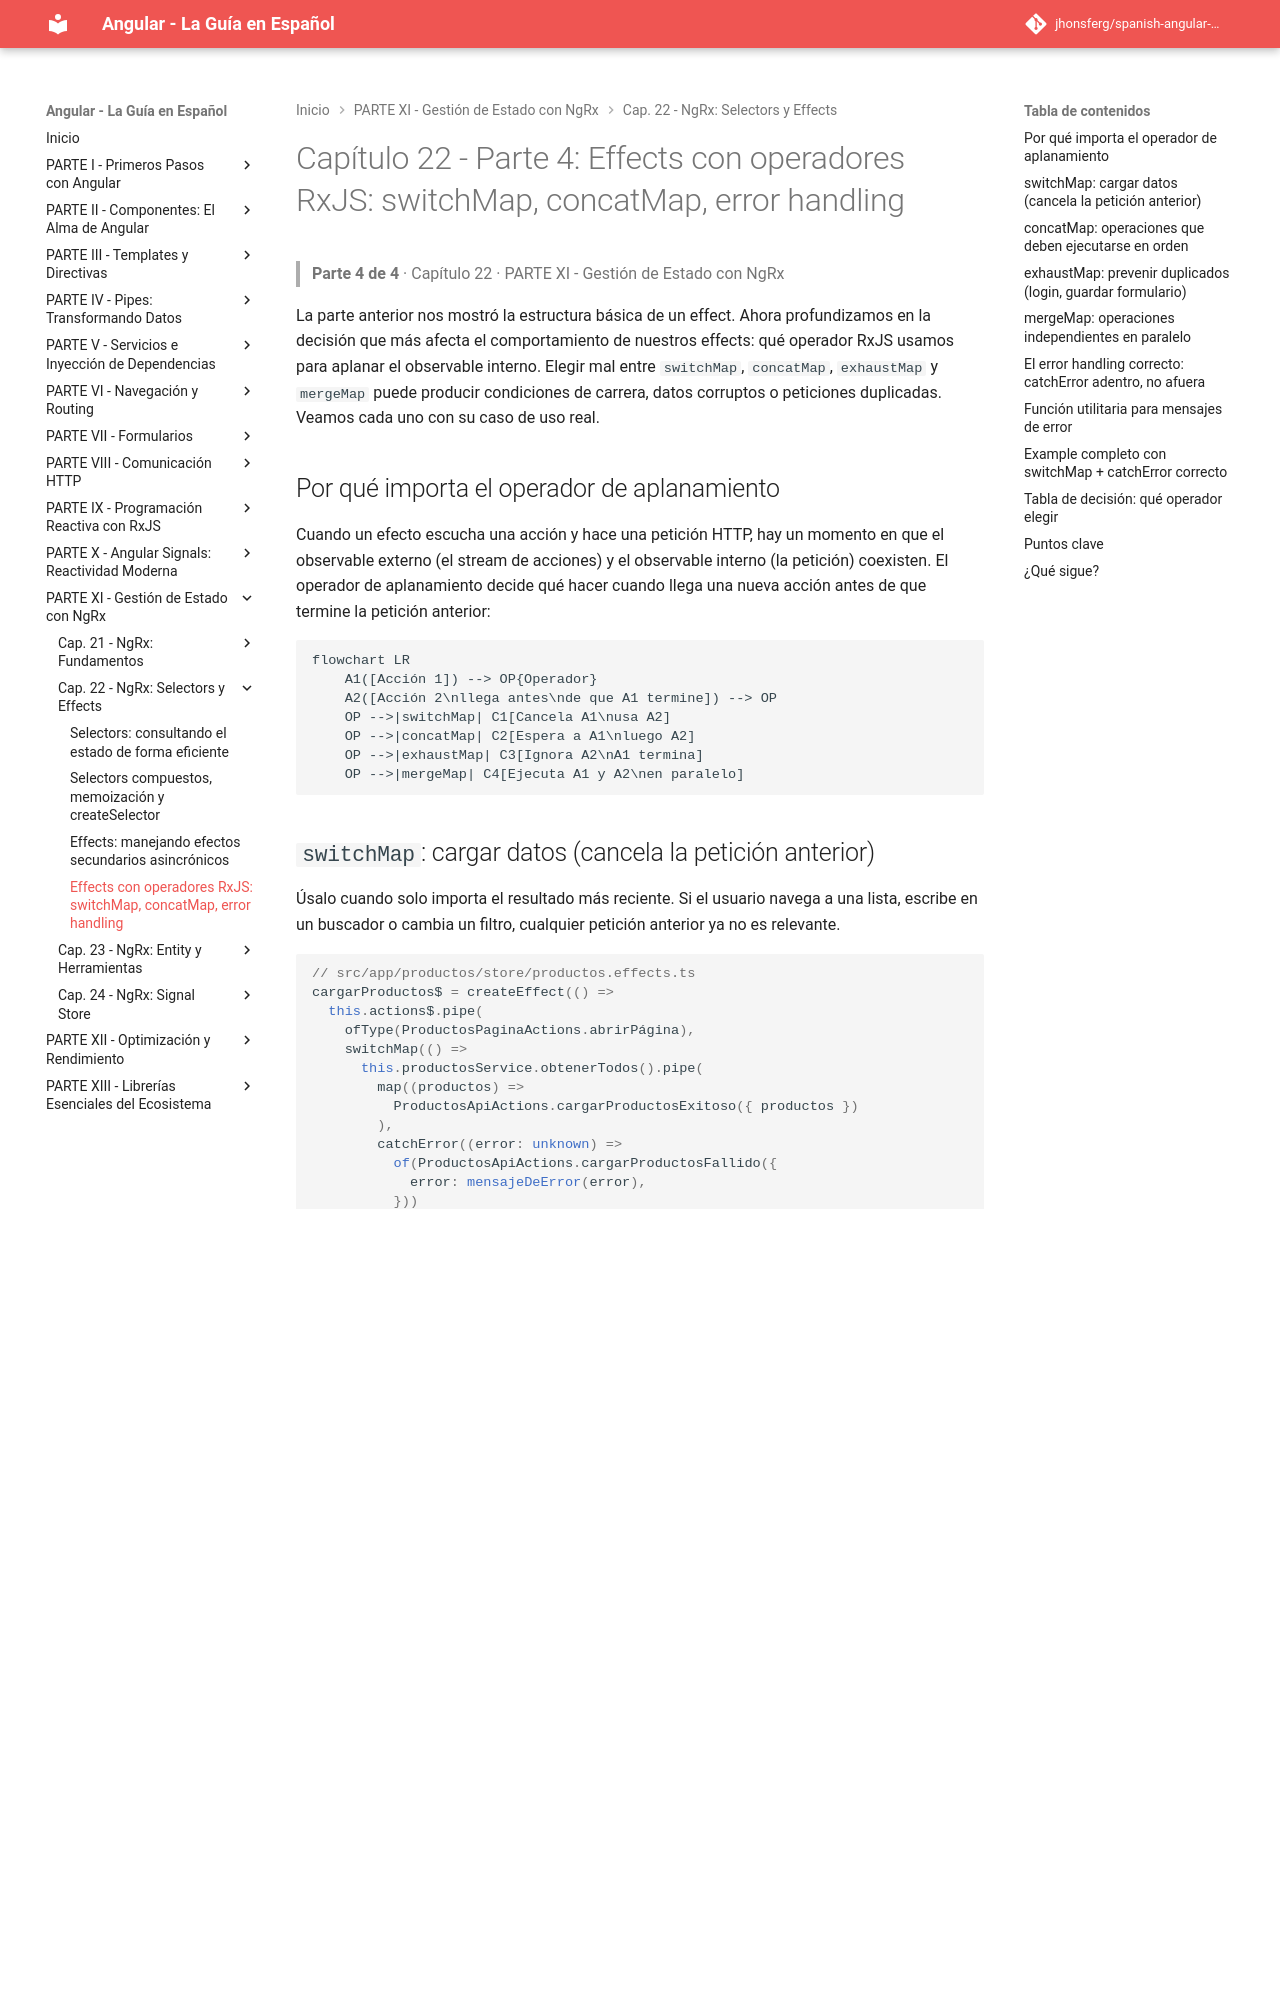

repository: jhonsferg/spanish-angular-guide · page: 22-ngrx-selectors-y-effects/4-effects-con-operadores-rxjs-switchmap-concatmap-error-handling/index.html · generator: mkdocs

# Capítulo 22 - Parte 4: Effects con operadores RxJS: switchMap, concatMap, error handling

> **Parte 4 de 4** · Capítulo 22 · PARTE XI - Gestión de Estado con NgRx

La parte anterior nos mostró la estructura básica de un effect. Ahora profundizamos en la decisión que más afecta el comportamiento de nuestros effects: qué operador RxJS usamos para aplanar el observable interno. Elegir mal entre `switchMap`, `concatMap`, `exhaustMap` y `mergeMap` puede producir condiciones de carrera, datos corruptos o peticiones duplicadas. Veamos cada uno con su caso de uso real.

## Por qué importa el operador de aplanamiento

Cuando un efecto escucha una acción y hace una petición HTTP, hay un momento en que el observable externo (el stream de acciones) y el observable interno (la petición) coexisten. El operador de aplanamiento decide qué hacer cuando llega una nueva acción antes de que termine la petición anterior:

```mermaid
flowchart LR
    A1([Acción 1]) --> OP{Operador}
    A2([Acción 2\nllega antes\nde que A1 termine]) --> OP
    OP -->|switchMap| C1[Cancela A1\nusa A2]
    OP -->|concatMap| C2[Espera a A1\nluego A2]
    OP -->|exhaustMap| C3[Ignora A2\nA1 termina]
    OP -->|mergeMap| C4[Ejecuta A1 y A2\nen paralelo]
```

## `switchMap`: cargar datos (cancela la petición anterior)

Úsalo cuando solo importa el resultado más reciente. Si el usuario navega a una lista, escribe en un buscador o cambia un filtro, cualquier petición anterior ya no es relevante.

```typescript
// src/app/productos/store/productos.effects.ts
cargarProductos$ = createEffect(() =>
  this.actions$.pipe(
    ofType(ProductosPaginaActions.abrirPágina),
    switchMap(() =>
      this.productosService.obtenerTodos().pipe(
        map((productos) =>
          ProductosApiActions.cargarProductosExitoso({ productos })
        ),
        catchError((error: unknown) =>
          of(ProductosApiActions.cargarProductosFallido({
            error: mensajeDeError(error),
          }))
        )
      )
    )
  )
);

buscarProductos$ = createEffect(() =>
  this.actions$.pipe(
    ofType(ProductosPaginaActions.actualizarFiltro),
    switchMap(({ filtro }) =>
      this.productosService.buscar(filtro).pipe(
        map((productos) =>
          ProductosApiActions.cargarProductosExitoso({ productos })
        ),
        catchError((error: unknown) =>
          of(ProductosApiActions.cargarProductosFallido({
            error: mensajeDeError(error),
          }))
        )
      )
    )
  )
);
```

El riesgo de `switchMap`: **nunca usar para operaciones de escritura (POST/PUT/DELETE)**. Si el usuario guarda un formulario dos veces rápido, `switchMap` cancelaría la primera escritura. El servidor podría haber procesado la primera pero nunca saberlo.
